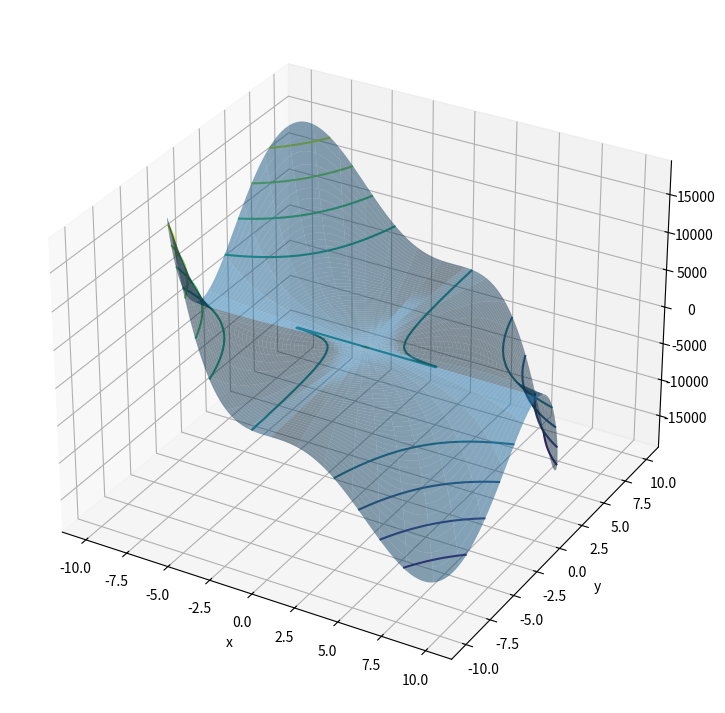
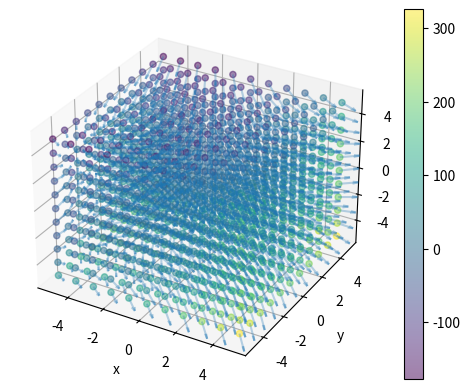
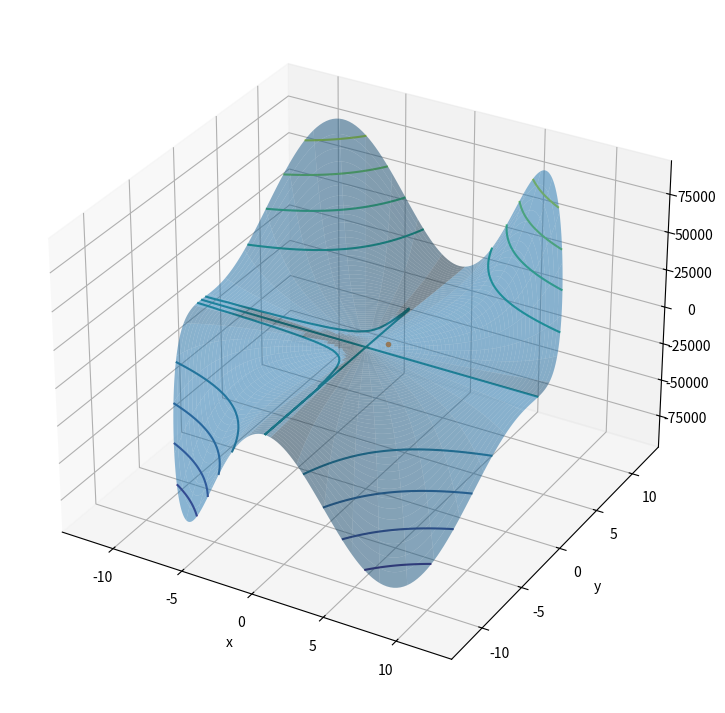
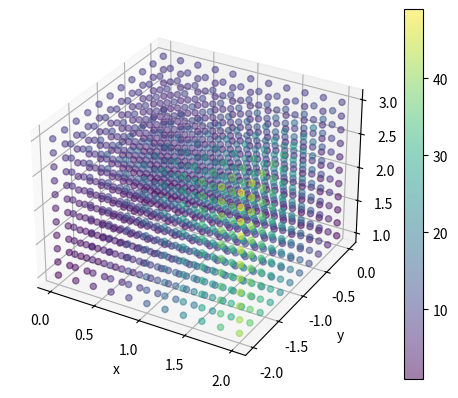
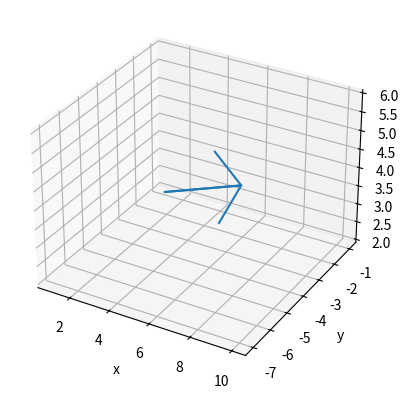
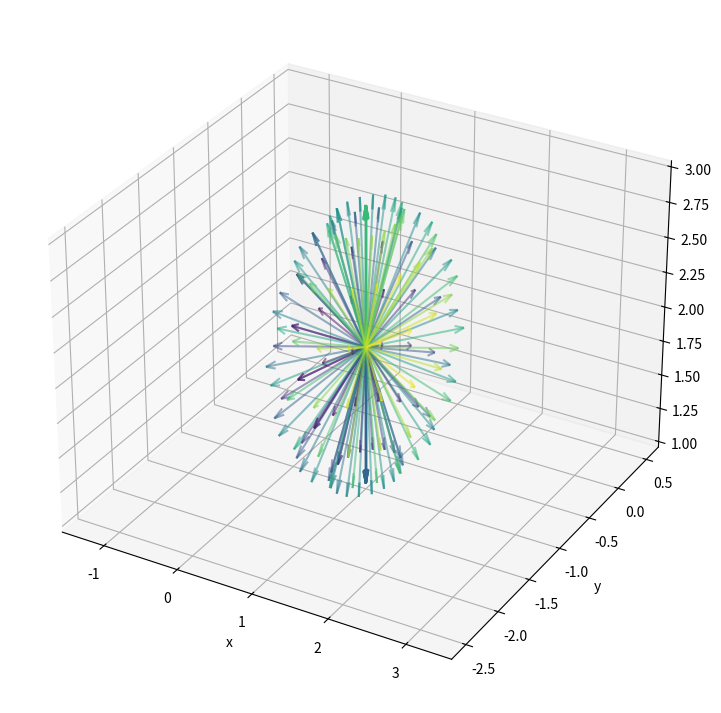
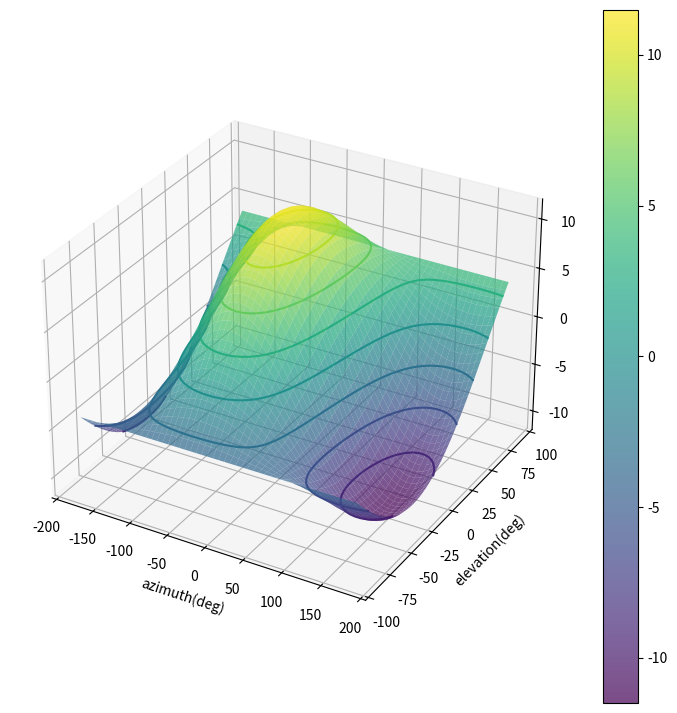
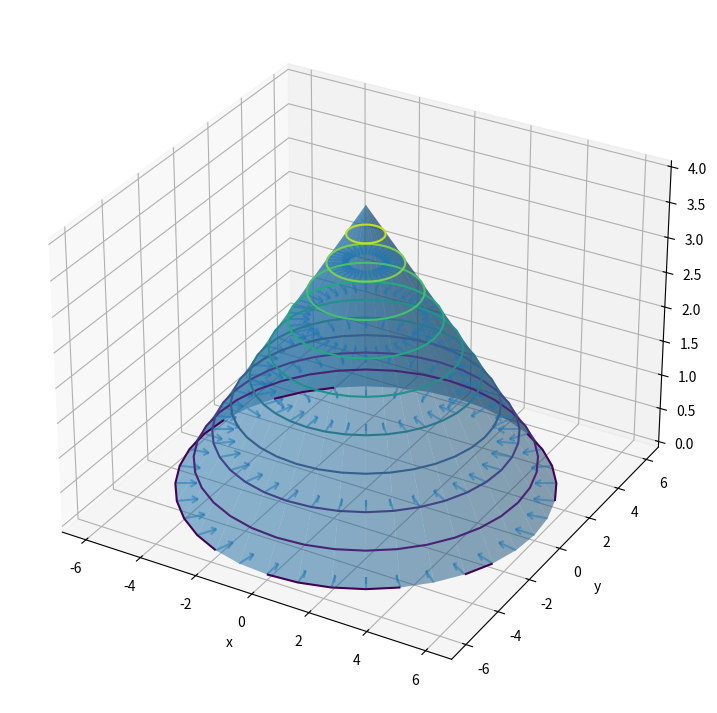

Source code (Python) for these figures, in order:
import itertools

import matplotlib.cm as cm
import matplotlib.pyplot as plt
import numpy as np
import numpy.linalg as nl





def f(x, y):
    return 5*y - (x**3) * (y*y)



r = np.linspace(0, 10)
theta_rad = np.linspace(0, 2*np.pi, 361)

R, THETA_RAD = np.meshgrid(r, theta_rad)


X, Y = R * np.cos(THETA_RAD), R * np.sin(THETA_RAD)


Z = f(X, Y)


ax = plt.figure(figsize=(9,9)).add_subplot(projection='3d')

ax.plot_surface(X, Y, Z, alpha=0.5)

ax.contour(X, Y, Z, 10)

plt.xlabel('x')
plt.ylabel('y')
plt.grid(True)



def calc_del_f(x, y):
    return (-3*x*x*y*y, 5 - 2 * y * x**3)





r = np.linspace(0, 10, 10)
theta_rad = np.linspace(0, 2*np.pi, 37)

R, THETA_RAD = np.meshgrid(r, theta_rad)


X, Y = R * np.cos(THETA_RAD), R * np.sin(THETA_RAD)


Z = f(X, Y)


ax = plt.figure(figsize=(9,9)).add_subplot(projection='3d')

ax.plot_surface(X, Y, Z, alpha=0.5)

del_f = calc_del_f(X, Y)
ax.quiver3D(X, Y, Z, *del_f, np.zeros_like(X), normalize=True)

ax.contour(X, Y, Z, 10)

plt.xlabel('x')
plt.ylabel('y')
plt.grid(True)





def f(x, y, z):
    return x*y*y + 3 * (x*x) - (z**3)



x = np.linspace(-1, 1, 11)
y = x
z = x
X, Y, Z = np.meshgrid(x, y, z)
C = f(X, Y, Z)



plt.close()
ax = plt.figure().add_subplot(projection='3d')

s = ax.scatter3D(X, Y, Z, c=C, alpha=0.5)

plt.xlabel('x')
plt.ylabel('y')
plt.colorbar(s)
plt.grid(True)



def calc_del_f(x, y, z):
  return(
      y*y + 6 * x,
      2*x*y,
      -3*z*z
  )


x = np.linspace(-5, 5, 11)
y = x
z = x
X, Y, Z = np.meshgrid(x, y, z)
C = f(X, Y, Z)



plt.close()
ax = plt.figure().add_subplot(projection='3d')

s = ax.scatter3D(X, Y, Z, c=C, alpha=0.5)

del_f = calc_del_f(X, Y, Z)
ax.quiver3D(
    X, Y, Z,
    * del_f,
    normalize=True, alpha=0.3
)

plt.xlabel('x')
plt.ylabel('y')
plt.colorbar(s)
plt.grid(True)



def f(x, y):
    return 2*x**2 * y ** 3 + 6* x * y



r = np.linspace(0, 12)
theta_rad = np.linspace(0, 2*np.pi, 361)

R, THETA_RAD = np.meshgrid(r, theta_rad)


X, Y = R * np.cos(THETA_RAD), R * np.sin(THETA_RAD)


Z = f(X, Y)


ax = plt.figure(figsize=(9,9)).add_subplot(projection='3d')

ax.plot_surface(X, Y, Z, alpha=0.5)

ax.plot([1], [1], [f(1,1)],'.')

ax.contour(X, Y, Z, 10)

plt.xlabel('x')
plt.ylabel('y')
plt.grid(True)



def f(x, y):
    return 4*x**2 + y * y



r = np.linspace(0, 5)
theta_rad = np.linspace(0, 2*np.pi, 361)

R, THETA_RAD = np.meshgrid(r, theta_rad)


X, Y = R * np.cos(THETA_RAD), R * np.sin(THETA_RAD)


Z = f(X, Y)


ax = plt.figure(figsize=(9,9)).add_subplot(projection='3d')
ax.view_init(elev=30, azim=265, roll=0)

ax.plot_surface(X, Y, Z, alpha=0.5)

ax.plot([2, 3], [1, 2], [f(2,1), f(3, 2)],'.')

ax.contour(X, Y, Z, 10)

plt.xlabel('x')
plt.ylabel('y')
plt.grid(True)



def f(x, y, z):
    return x * y * y + (-4) * x * x * y + z * z



x = np.linspace(0, 2, 11)
y = np.linspace(-2, 0, 11)
z = np.linspace(1, 3, 11)
X, Y, Z = np.meshgrid(x, y, z)
C = f(X, Y, Z)



plt.close()
ax = plt.figure().add_subplot(projection='3d')

s = ax.scatter3D(X, Y, Z, c=C, alpha=0.5)

plt.xlabel('x')
plt.ylabel('y')
plt.colorbar(s)
plt.grid(True)



def f(x, y, z):
    return (
        (x*(y*y))
        + ((- 4)*(x**2) * y)
        + (z*z)
    )



x = np.linspace(0, 2, 11)
y = np.linspace(-2, 0, 11)
z = np.linspace(1, 3, 11)
X, Y, Z = np.meshgrid(x, y, z)
C = f(X, Y, Z)



ax = plt.figure().add_subplot(projection='3d')

s = ax.scatter3D(X, Y, Z, c=C)

plt.xlabel('x')
plt.ylabel('y')
plt.colorbar(s)
plt.grid(True)



def calc_del_f(x, y, z):
    return (
        ((y*y)+(-8)*x*y),
        (2*x*y+(-4)*(x*x)),
        (2*z)
    )



f(1, -1, 2)



del_f = calc_del_f(1, -1, 2)
del_f



plt.close()
ax = plt.figure().add_subplot(projection='3d')
ax.quiver3D(1, -1, 2, *del_f)
ax.plot(
    [1, 1+del_f[0]],
    [-1, -1 + del_f[1]],
    [2, 2 + del_f[2]],
)
plt.xlabel('x')
plt.ylabel('y')
plt.grid(True)



def draw_one_arrow(ax, x, y, z, vx, vy, vz, c):
    return ax.quiver3D(
        x, y, z,
        vx, vy, vz,
        colors=c, arrow_length_ratio=0.1, alpha=0.5,
        normalize=True
    )



def plot_Duf_arrows(x, y, z, del_f_value, n=18+1):
    azim_rad = np.linspace(-np.pi, np.pi, n)
    elev_rad = np.linspace(-np.pi*0.5, np.pi*0.5, n//2)
    Azim_rad, Elev_rad = np.meshgrid(azim_rad, elev_rad)
    Ux = np.cos(Elev_rad) * np.cos(Azim_rad)
    Uy = np.cos(Elev_rad) * np.sin(Azim_rad)
    Uz = np.sin(Elev_rad)

    Duf = del_f_value[0] * Ux + del_f_value[1] * Uy + del_f_value[2] * Uz

    Azim_deg = np.rad2deg(Azim_rad)
    Elev_deg = np.rad2deg(Elev_rad)

    fig = plt.figure(figsize=(9,9))
    ax = fig.add_subplot(projection='3d')

    abs_Duf = np.abs(Duf)

    Vx = Ux * abs_Duf
    Vy = Uy * abs_Duf
    Vz = Uz * abs_Duf

    # Normalize Duf for colormap
    normalized_Duf = (Duf - Duf.min()) / (Duf.max() - Duf.min())

    # Flatten the arrays to get a color for each arrow
    flat_Vx = Vx.flatten()
    flat_Vy = Vy.flatten()
    flat_Vz = Vz.flatten()
    flat_colors = cm.viridis(normalized_Duf.flatten())

    for vx, vy, vz, c in zip(flat_Vx, flat_Vy, flat_Vz, flat_colors):
        draw_one_arrow(ax, x, y, z, vx, vy, vz, c)

    factor = 0.25
    
    ax.plot(
        [x-del_f_value[0]*factor, x+del_f_value[0]*factor],
        [y-del_f_value[1]*factor, y+del_f_value[1]*factor],
        [z-del_f_value[2]*factor, z+del_f_value[2]*factor],
        alpha=0,
    )


    plt.xlabel('x')
    plt.ylabel('y')
    plt.grid(True)



plot_Duf_arrows(1, -1, 2, del_f)



def plot_Duf(del_f_value):
    azim_rad = np.linspace(-np.pi, np.pi)
    elev_rad = np.linspace(-np.pi*0.5, np.pi*0.5)
    Azim_rad, Elev_rad = np.meshgrid(azim_rad, elev_rad)
    Ux = np.cos(Elev_rad) * np.cos(Azim_rad)
    Uy = np.cos(Elev_rad) * np.sin(Azim_rad)
    Uz = np.sin(Elev_rad)

    Duf = del_f_value[0] * Ux + del_f_value[1] * Uy + del_f_value[2] * Uz

    Azim_deg = np.rad2deg(Azim_rad)
    Elev_deg = np.rad2deg(Elev_rad)

    fig = plt.figure(figsize=(9,9))
    ax = fig.add_subplot(projection='3d')
    # fig, ax = plt.subplots(subplot_kw={"projection": "3d"})

    surf = ax.plot_surface(Azim_deg, Elev_deg, Duf, cmap=cm.viridis , alpha=0.7)
    ax.contour(Azim_deg, Elev_deg, Duf)
    fig.colorbar(surf)

    plt.xlabel('azimuth(deg)')
    plt.ylabel('elevation(deg)')
    plt.grid(True)



plot_Duf(calc_del_f(1, -1, 2))



def f(x, y):
    return 4.0 + ((-2.0)/3.0)*((x*x + y*y) ** 0.5)



def calc_del_f(x, y):
    factor = (-2.0)/(3.0*((x**2 + y**2)**0.5))
    return (factor * x, factor * y)



r = np.linspace(0.001, 6, 6)
theta_rad = np.linspace(0, 2*np.pi, 36+1)

R, THETA_RAD = np.meshgrid(r, theta_rad)


X, Y = R * np.cos(THETA_RAD), R * np.sin(THETA_RAD)


Z = f(X, Y)


ax = plt.figure(figsize=(9,9)).add_subplot(projection='3d')

ax.plot_surface(X, Y, Z, alpha=0.5)

ax.quiver3D(X[1:, 1:], Y[1:, 1:], Z[1:, 1:], *calc_del_f(X[1:, 1:], Y[1:, 1:]), 0, alpha=0.5)

ax.contour(X, Y, Z, 10)

plt.xlabel('x')
plt.ylabel('y')
plt.grid(True)



